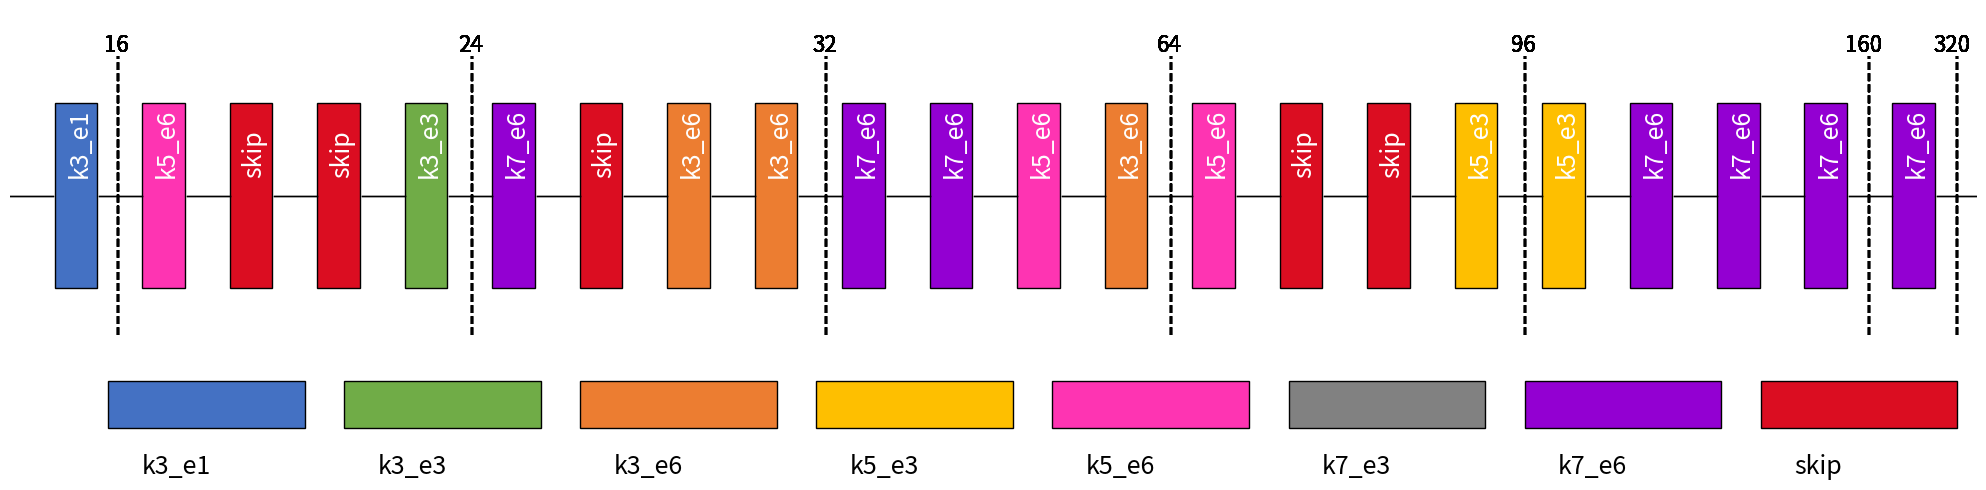

This figure's Python source: (Note: this script raises an exception after producing the figure.)
import numpy as np
import os
import matplotlib.pyplot as plt
from matplotlib.lines import Line2D

# model
example_model = [
    'k3_e1',
    'k5_e6', 'skip', 'skip', 'k3_e3',
    'k7_e6', 'skip', 'k3_e6', 'k3_e6',
    'k7_e6', 'k7_e6', 'k5_e6', 'k3_e6',
    'k5_e6', 'skip', 'skip', 'k5_e3',
    'k5_e3', 'k7_e6', 'k7_e6', 'k7_e6',
    'k7_e6'
]
color_dict = {
    'k3_e1': [68, 113, 196],
    'k3_e3': [112, 173, 71],
    'k3_e6': [237, 125, 49],
    'k5_e3': [255, 192, 0],
    'k5_e6': [255, 52, 179],
    'k7_e3': [130, 130, 130],
    'k7_e6': [148, 0, 211],
    'skip':[220,13,33]

}

def plot_model(model, model_name):
    length = len(model)
    fig = plt.figure(figsize=(20, 5))
    ax = fig.add_subplot(1, 1, 1)

    # matrix config
    (m_width, m_height) = (1 / (2 * length + 2), 0.4)
    # line config
    l_width = m_width
    l_color = (0, 0, 0)
    # initial coordinate
    (x, y) = (l_width + 0.001, 0.4)

    # illustration
    x_i, y_i = (0.05, 0.1)
    for block in color_dict.keys():
        ax.add_patch(plt.Rectangle((x_i, y_i), 0.1, 0.1, fill=True, edgecolor=l_color,
                                   facecolor=tuple(x / 256 for x in color_dict[block]), linewidth=1))
        ax.text(x_i+0.017, y_i-0.1, block, fontsize=18, rotation=0)
        x_i += 0.12

    # input
    ax.add_line(plt.axhline(y=y + m_height / 2, xmin=0, xmax=l_width, linewidth=1, color=l_color))
    for block in model:
        ax.add_patch(plt.Rectangle((x, y), m_width, m_height, fill=True, edgecolor=l_color,
                                   facecolor=tuple(x / 256 for x in color_dict[block]), linewidth=1))
        ax.text(x+0.006, y+0.25, block, fontsize=18, rotation=90, color='white')

        ax.add_line(plt.axhline(y=y + m_height / 2, xmin=x + m_width + 0.001,
                                xmax=x + m_width + 0.001 + l_width, linewidth=1, color=l_color))
        #画stage竖直分割线
        plt.axvline(x=0.055, ymin=0.3, ymax=0.9, ls='--', color='black')
        ax.text(0.048, 0.91, '16', fontsize=16)
        plt.axvline(x=0.235, ymin=0.3, ymax=0.9, ls='--',color='black')
        ax.text(0.228, 0.91, '24', fontsize=16)
        plt.axvline(x=0.415, ymin=0.3, ymax=0.9, ls='--', color='black')
        ax.text(0.408, 0.91, '32', fontsize=16)
        plt.axvline(x=0.59, ymin=0.3, ymax=0.9, ls='--', color='black')
        ax.text(0.583, 0.91, '64', fontsize=16)
        plt.axvline(x=0.77, ymin=0.3, ymax=0.9, ls='--', color='black')
        ax.text(0.763, 0.91, '96', fontsize=16)
        plt.axvline(x=0.945, ymin=0.3, ymax=0.9, ls='--', color='black')
        ax.text(0.933, 0.91, '160', fontsize=16)
        plt.axvline(x=0.99, ymin=0.3, ymax=0.9, ls='--', color='black')
        ax.text(0.978, 0.91, '320', fontsize=16)

        (x, y) = (x + m_width + 0.001 + l_width, y)
    plt.axis('off')
    plt.tight_layout()
    plt.savefig(os.path.join(os.path.abspath(os.path.dirname(os.getcwd())),
                             'nas_detection/figure/{}.jpg'.format(model_name)))
    # plt.show()
    plt.cla()
    plt.close(fig)


if __name__ == '__main__':
    plot_model(example_model, model_name='model_example')
